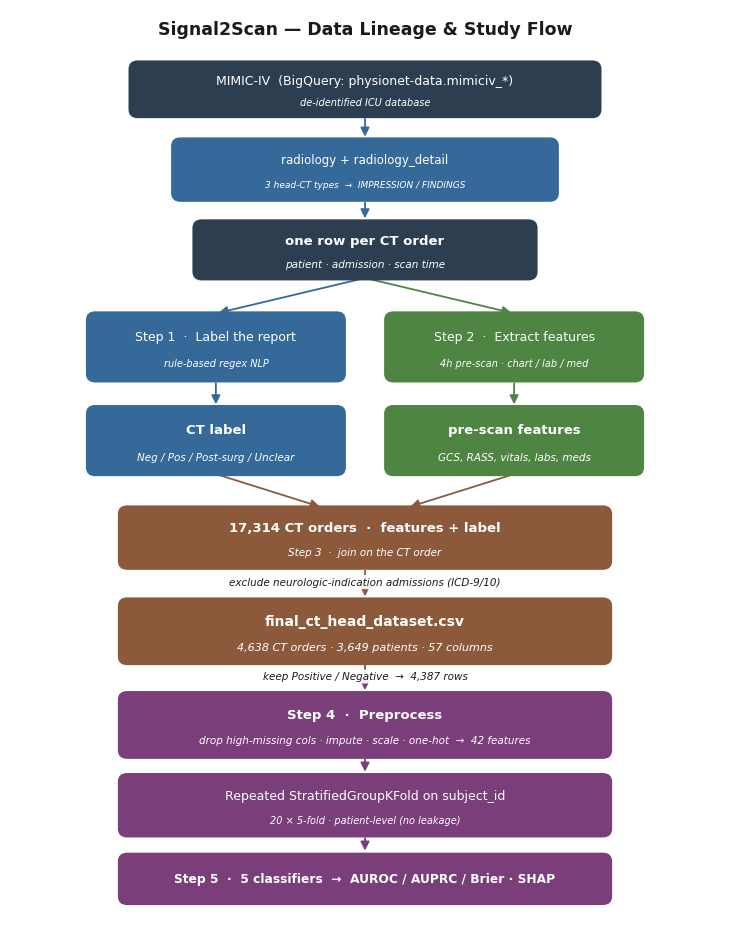

The matplotlib source for this figure:
"""
Generate the Signal2Scan data-lineage / study-flow figure for publication.

Outputs (in the current working directory):
  - signal2scan_data_lineage.pdf   (vector — use this in LaTeX / Word)
  - signal2scan_data_lineage.png   (600 dpi raster — use for previews / slides)

Run:  python make_lineage_figure.py
"""

import matplotlib.pyplot as plt
from matplotlib.patches import FancyBboxPatch, FancyArrowPatch
import matplotlib as mpl

# ── Publication-grade style ───────────────────────────────────────────────────
mpl.rcParams.update({
    "font.family": "DejaVu Sans",
    "font.size": 9,
    "pdf.fonttype": 42,   # embed TrueType (editable text in the PDF)
    "ps.fonttype": 42,
})

# Muted, print-safe palette (also legible in greyscale)
C_SOURCE = "#2c3e50"   # dark slate  — source
C_LABEL  = "#34699A"   # blue        — labeling path
C_FEAT   = "#4E8542"   # green       — feature path
C_MERGE  = "#8C5A3B"   # brown       — merge / dataset
C_MODEL  = "#7A3E7A"   # purple      — modeling
C_EDGE   = "#5a5a5a"
INK      = "#1a1a1a"
WHITE    = "#ffffff"

fig, ax = plt.subplots(figsize=(7.2, 9.2))   # single-column-friendly aspect
ax.set_xlim(0, 10)
ax.set_ylim(-0.6, 13)
ax.axis("off")


def box(x, y, w, h, text, color, text_color=WHITE, fontsize=9,
        weight="normal", sub=None):
    """Rounded box with centered text; optional smaller sub-line."""
    ax.add_patch(FancyBboxPatch(
        (x - w / 2, y - h / 2), w, h,
        boxstyle="round,pad=0.02,rounding_size=0.12",
        linewidth=1.1, edgecolor=color, facecolor=color, zorder=3))
    if sub:
        ax.text(x, y + h * 0.16, text, ha="center", va="center",
                color=text_color, fontsize=fontsize, weight=weight, zorder=4)
        ax.text(x, y - h * 0.24, sub, ha="center", va="center",
                color=text_color, fontsize=fontsize - 2, zorder=4, style="italic")
    else:
        ax.text(x, y, text, ha="center", va="center",
                color=text_color, fontsize=fontsize, weight=weight, zorder=4)


def arrow(x1, y1, x2, y2, color=C_EDGE, label=None, lx=0, ly=0):
    ax.add_patch(FancyArrowPatch(
        (x1, y1), (x2, y2),
        arrowstyle="-|>", mutation_scale=13,
        linewidth=1.3, color=color, zorder=2,
        shrinkA=2, shrinkB=2))
    if label:
        ax.text((x1 + x2) / 2 + lx, (y1 + y2) / 2 + ly, label,
                ha="center", va="center", fontsize=7.5, color=INK,
                style="italic", zorder=5,
                bbox=dict(boxstyle="round,pad=0.2", fc=WHITE, ec="none", alpha=0.9))


# ── Title ──────────────────────────────────────────────────────────────────
ax.text(5, 12.7, "Signal2Scan — Data Lineage & Study Flow",
        ha="center", va="center", fontsize=12.5, weight="bold", color=INK)

# ── Source ─────────────────────────────────────────────────────────────────
box(5, 11.80, 6.6, 0.8, "MIMIC-IV  (BigQuery: physionet-data.mimiciv_*)",
    C_SOURCE, sub="de-identified ICU database")

# ── The radiology notes define the unit of analysis ────────────────────────
# They are drawn ABOVE the fork on purpose: one row is one CT order, and the
# feature extraction can only aggregate "the 4h before the scan" once the scan
# time is known. The two paths below attach labels and columns to these rows.
arrow(5, 11.40, 5, 11.05, C_LABEL)
box(5, 10.60, 5.4, 0.9, "radiology + radiology_detail", C_LABEL, fontsize=8.5,
    sub="3 head-CT types  →  IMPRESSION / FINDINGS")

arrow(5, 10.15, 5, 9.83, C_LABEL)
box(5, 9.40, 4.8, 0.85, "one row per CT order", C_SOURCE, fontsize=9.5,
    weight="bold", sub="patient · admission · scan time")

# ── Two things attached to those rows ──────────────────────────────────────
arrow(5, 8.98, 2.9, 8.45, C_LABEL)
arrow(5, 8.98, 7.1, 8.45, C_FEAT)

box(2.9, 7.95, 3.6, 1.0, "Step 1  ·  Label the report", C_LABEL, fontsize=9,
    sub="rule-based regex NLP")
box(7.1, 7.95, 3.6, 1.0, "Step 2  ·  Extract features", C_FEAT, fontsize=9,
    sub="4h pre-scan · chart / lab / med")

arrow(2.9, 7.45, 2.9, 7.05, C_LABEL)
arrow(7.1, 7.45, 7.1, 7.05, C_FEAT)

box(2.9, 6.55, 3.6, 1.0, "CT label", C_LABEL, fontsize=9.5, weight="bold",
    sub="Neg / Pos / Post-surg / Unclear")
box(7.1, 6.55, 3.6, 1.0, "pre-scan features", C_FEAT, fontsize=9.5,
    weight="bold", sub="GCS, RASS, vitals, labs, meds")

# ── Merge ──────────────────────────────────────────────────────────────────
arrow(2.9, 6.05, 4.4, 5.55, C_MERGE)
arrow(7.1, 6.05, 5.6, 5.55, C_MERGE)
box(5, 5.10, 6.9, 0.9, "17,314 CT orders  ·  features + label", C_MERGE,
    fontsize=9.5, weight="bold", sub="Step 3  ·  join on the CT order")

arrow(5, 4.65, 5, 4.18, C_MERGE,
      label="exclude neurologic-indication admissions (ICD-9/10)", ly=0.02)
box(5, 3.70, 6.9, 0.95, "final_ct_head_dataset.csv", C_MERGE, fontsize=10,
    weight="bold", sub="4,638 CT orders · 3,649 patients · 57 columns")

# ── Modeling ───────────────────────────────────────────────────────────────
arrow(5, 3.23, 5, 2.78, C_MODEL,
      label="keep Positive / Negative  →  4,387 rows", ly=0.02)
box(5, 2.30, 6.9, 0.95, "Step 4  ·  Preprocess", C_MODEL, fontsize=9.5,
    weight="bold", sub="drop high-missing cols · impute · scale · one-hot  →  42 features")

arrow(5, 1.83, 5, 1.56, C_MODEL)
box(5, 1.10, 6.9, 0.9, "Repeated StratifiedGroupKFold on subject_id", C_MODEL,
    fontsize=9, sub="20 × 5-fold · patient-level (no leakage)")

arrow(5, 0.65, 5, 0.38, C_MODEL)
box(5, 0.00, 6.9, 0.72,
    "Step 5  ·  5 classifiers  →  AUROC / AUPRC / Brier · SHAP",
    C_MODEL, fontsize=8.8, weight="bold")

plt.tight_layout(pad=0.4)
plt.savefig("signal2scan_data_lineage.pdf", bbox_inches="tight")
plt.savefig("signal2scan_data_lineage.png", dpi=600, bbox_inches="tight")
print("Saved: signal2scan_data_lineage.pdf")
print("Saved: signal2scan_data_lineage.png")
